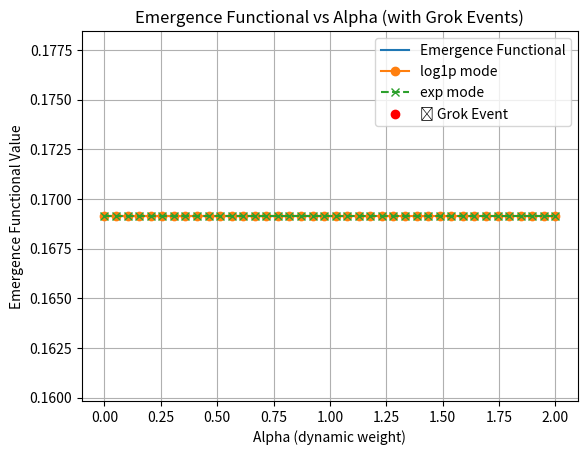

This chart was generated by the following Python code:
import numpy as np
import pandas as pd
import matplotlib.pyplot as plt

# Simulate a simple ψ (3D) and φ (2D) projection
t = np.linspace(0, 1, 100)
psi = np.array([np.sin(t), np.cos(t), t**2]).T  # 3D ψ field
phi = psi[:, :2]  # 2D projection

# Unified Emergence Functional definition
def emergence_functional(psi, phi, alpha=0.1, dt=0.01):
    # Spectral term (covariance eigenvalue difference)
    C_psi = np.cov(psi.T)
    C_phi = np.cov(phi.T)
    spectral_term = np.max(np.linalg.eigvals(C_psi)) - np.min(np.linalg.eigvals(C_phi))
    
    # Dynamic term (temporal evolution of φ norm)
    phi_norm = np.linalg.norm(phi, axis=1)
    d_phi_dt = np.gradient(phi_norm, dt)
    dynamic_term = alpha * np.mean(d_phi_dt**2)
    
    return spectral_term + dynamic_term


alphas = [0.01, 0.1, 1.0]
results = [(alpha, emergence_functional(psi, phi, alpha)) for alpha in alphas]
df = pd.DataFrame(results, columns=["Alpha", "Emergence Functional"])
df.plot(x="Alpha", y="Emergence Functional", title="Flat Result")
plt.grid(True)
plt.show()


alphas = np.linspace(0, 2, 40)
log_results = [(a, emergence_functional(psi, phi, alpha=np.log1p(a))) for a in alphas]
exp_results = [(a, emergence_functional(psi, phi, alpha=np.exp(a/3)-1)) for a in alphas]

df_log = pd.DataFrame(log_results, columns=["Alpha", "Emergence"])
df_exp = pd.DataFrame(exp_results, columns=["Alpha", "Emergence"])

plt.plot(df_log["Alpha"], df_log["Emergence"], label="log1p mode", marker='o')
plt.plot(df_exp["Alpha"], df_exp["Emergence"], label="exp mode", linestyle='--', marker='x')

# Grok Events
grok_threshold = 1.5
grok_mask = df_exp["Emergence"] > grok_threshold
plt.scatter(df_exp["Alpha"][grok_mask], df_exp["Emergence"][grok_mask], color="red", label="🔴 Grok Event")

plt.title("Emergence Functional vs Alpha (with Grok Events)")
plt.xlabel("Alpha (dynamic weight)")
plt.ylabel("Emergence Functional Value")
plt.legend()
plt.grid(True)
plt.show()
